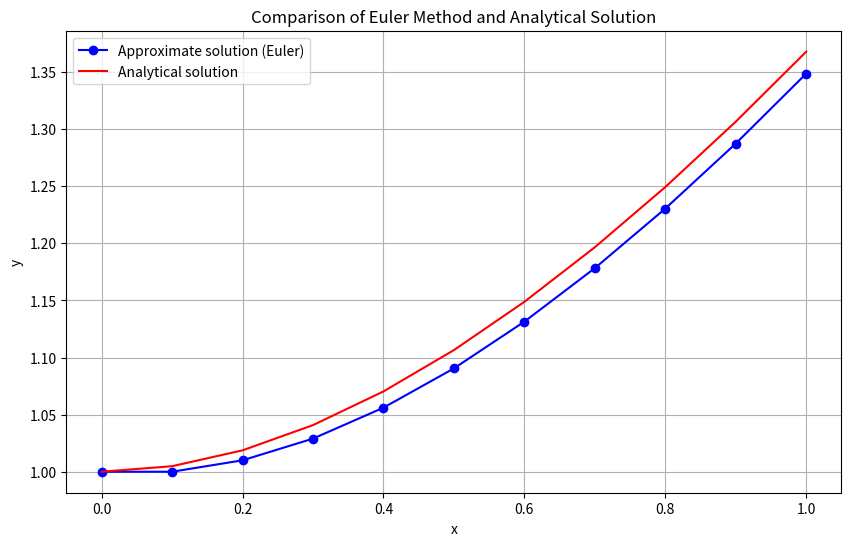

This chart was generated by the following Python code:
import numpy as np
import matplotlib.pyplot as plt

# Ορισμός της αναλυτικής λύσης
def analytic_solution(x):
    return x + np.exp(-x)

# Υλοποίηση της μεθόδου Euler για την επίλυση της διαφορικής εξίσωσης
def euler_method(f, x0, y0, h, n):
    x = np.zeros(n+1)
    y = np.zeros(n+1)

    x[0] = x0
    y[0] = y0

    for i in range(n):
        y[i+1] = y[i] + h * f(x[i], y[i])
        x[i+1] = x[i] + h

    return x, y

# Η συνάρτηση που περιγράφει τη διαφορική εξίσωση y' = -y + x + 1
def f(x, y):
    return -y + x + 1

# Παράμετροι για την επίλυση
x0 = 0   # Αρχικό x
y0 = 1   # Αρχική τιμή της y(x0)
h = 0.1  # Μέγεθος βήματος
n = 10   # Αριθμός βημάτων

# Επίλυση της διαφορικής εξίσωσης με τη μέθοδο Euler
x_euler, y_euler = euler_method(f, x0, y0, h, n)

# Υπολογισμός της αναλυτικής λύσης για τα ίδια σημεία x
y_analytic = analytic_solution(x_euler)

# Υπολογισμός του σφάλματος
error = np.abs(y_euler - y_analytic)

# Εκτύπωση των αποτελεσμάτων
print(f"Approximate solution (Euler method):\n{x_euler}\n{y_euler}")
print(f"Analytical solution:\n{x_euler}\n{y_analytic}")
print(f"Error:\n{error}")

# Σχεδιασμός γραφικής παράστασης
plt.figure(figsize=(10, 6))
plt.plot(x_euler, y_euler, marker='o', linestyle='-', color='b', label='Approximate solution (Euler)')
plt.plot(x_euler, y_analytic, linestyle='-', color='r', label='Analytical solution')
plt.title('Comparison of Euler Method and Analytical Solution')
plt.xlabel('x')
plt.ylabel('y')
plt.legend()
plt.grid(True)
plt.show()
